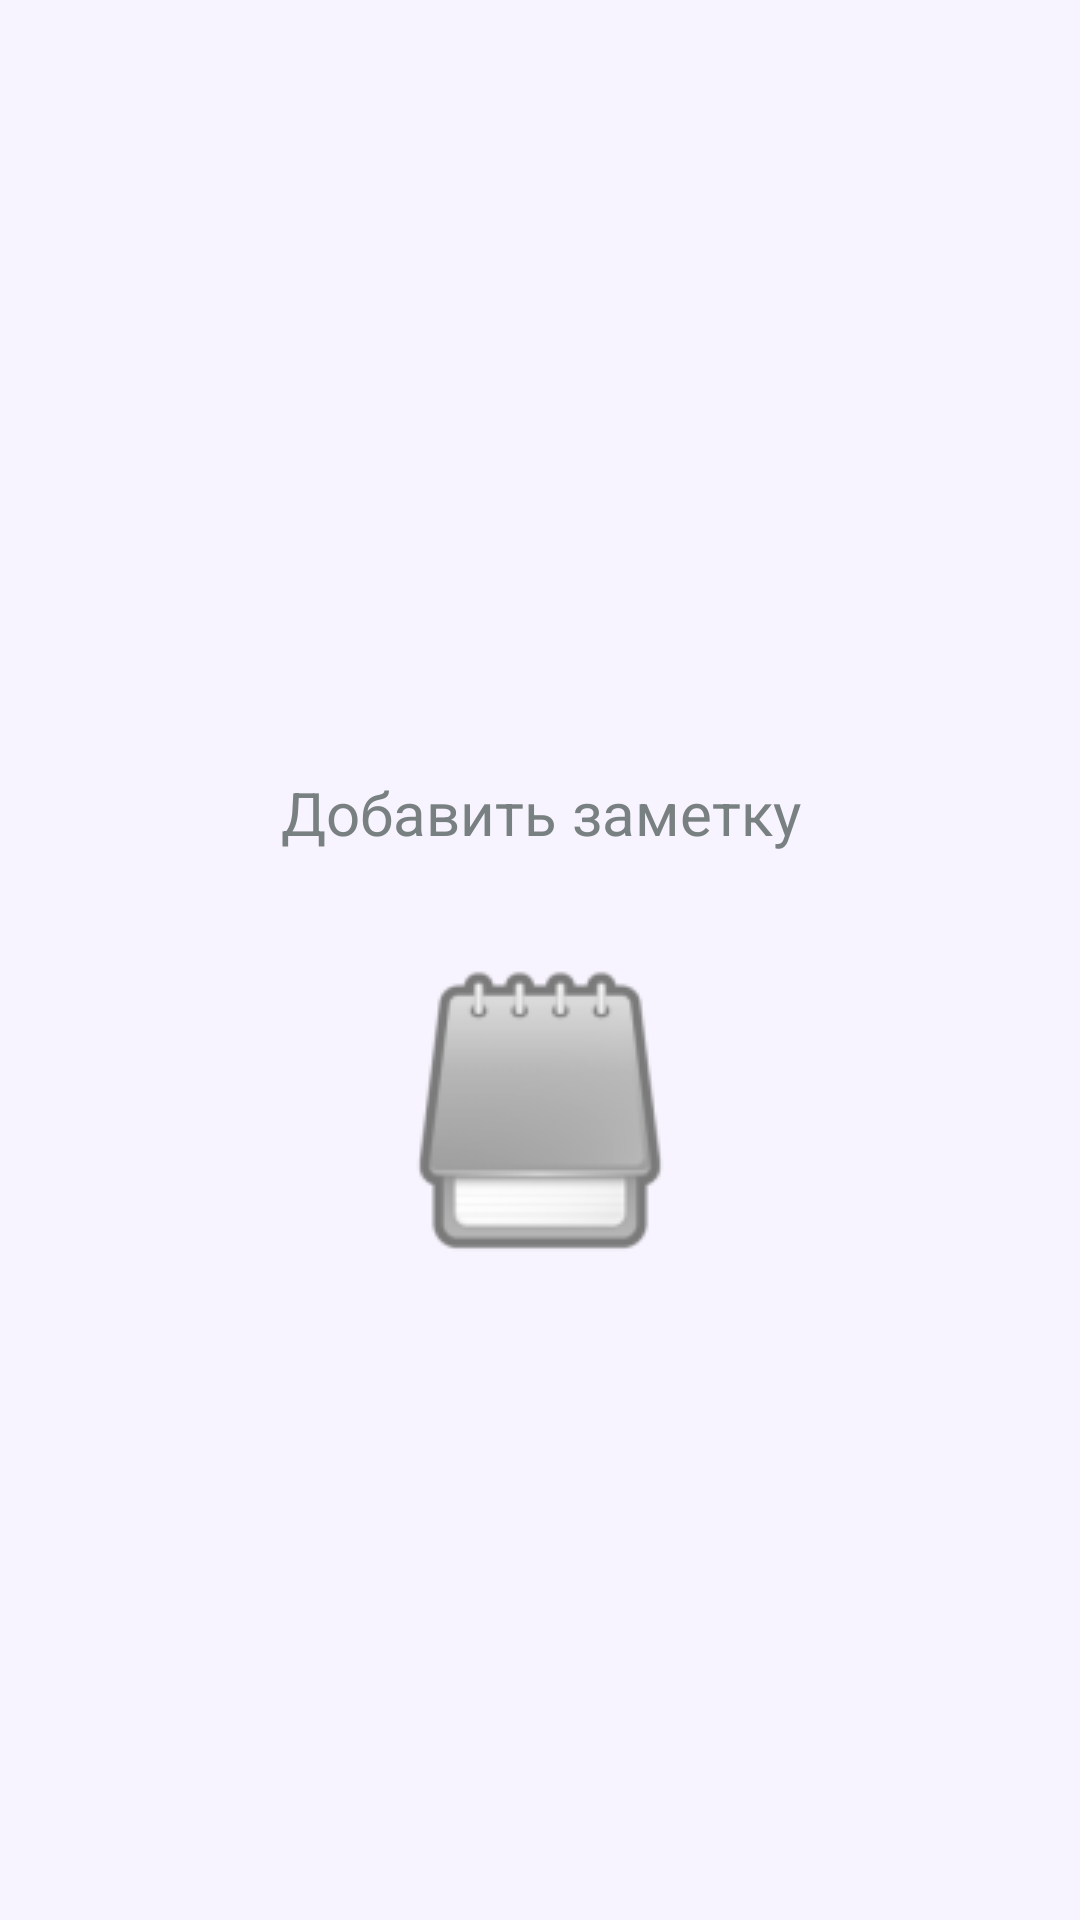

Layout XML and referenced resources for this Android screen:
<!-- AndroidManifest.xml: application theme AppTheme -->
<!-- res/layout/list_view_empty_view.xml -->
<?xml version="1.0" encoding="utf-8"?>
<RelativeLayout xmlns:android="http://schemas.android.com/apk/res/android"
    android:layout_width="match_parent"
    android:layout_height="match_parent" 
    android:background="@color/background_color">
    
     <ListView
                android:id="@android:id/list"
                android:layout_width="match_parent"
                android:layout_height="match_parent"
                
                 />

     <Button 
         android:id="@android:id/empty" 
         android:text="@string/help_string"
         android:drawableBottom="@drawable/pic1"
         android:layout_width="200dp"
         android:layout_height="200dp"
         android:layout_centerInParent="true"
         android:textSize="20sp"
         android:textColor="@color/light_gray"
         android:background="@color/background_color"
         />

</RelativeLayout>
<!-- resources referenced by this layout -->
<resources>
  <color name="background_color">#F8F4FF</color>
  <color name="light_gray">#798081</color>
  <!-- drawable pic1: png bitmap (drawable, 4931 bytes) -->
  <string name="help_string">Добавить заметку</string>
  <style name="AppTheme" parent="AppBaseTheme">
          
      </style>
  <style name="AppBaseTheme" parent="android:Theme.Light">
          
      </style>
</resources>
